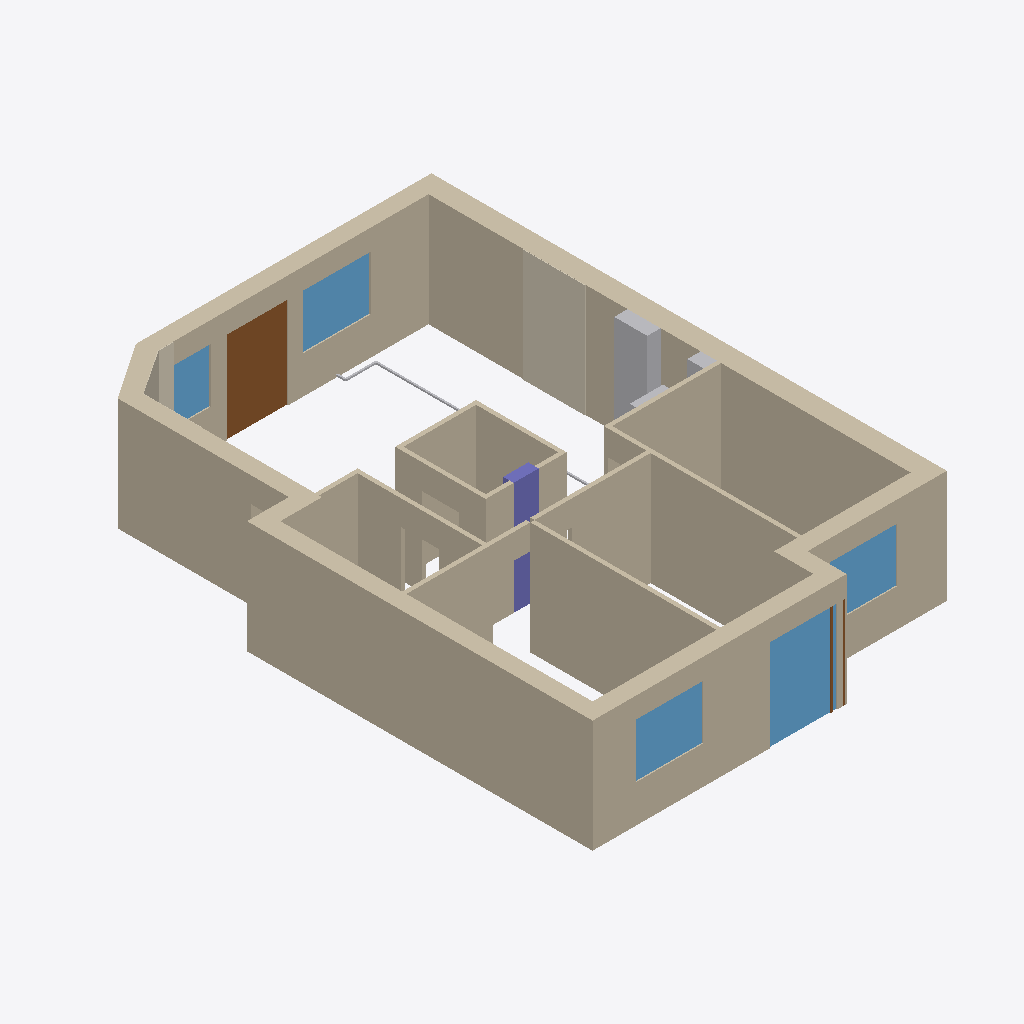
Isometric view of an IFC building model (IFC-SPF (STEP), schema IFC4, length unit millimetre), seen from the south-west, elements coloured by IFC class: 20 walls (beige), 6 other elements (light grey), 5 windows (light blue), 3 coverings (cream), 2 doors (brown), 1 column (violet).
Extent 9.4 m × 13.3 m × 2.7 m (x, y, z). Elements (49): 20 IfcWall, 9 IfcBuildingElementProxy, 5 IfcPipeSegment, 5 IfcWindow, 4 IfcCovering, 3 IfcDoor, 1 IfcColumn, 1 IfcTank, 1 IfcUnitaryEquipment.

HEADER;
FILE_DESCRIPTION(('ViewDefinition[DesignTransferView]'),'2;1');
FILE_NAME('/dev/null','2026-11-24T10:48:20+01:00',(''),(''),'IfcOpenShell 0.8.6-alpha260913','IfcOpenShell 0.8.6-alpha260913','Nobody');
FILE_SCHEMA(('IFC4'));
ENDSEC;
DATA;
#1=IFCPROJECT('2pWlQB9hHCYgpy5129xIdF',$,'Mieszkanie - stan istniejący',$,$,$,$,(#10),#5);
#12=IFCSITE('3PLSP3S1X2lepItjD5wSxH',$,'Site',$,$,$,$,$,$,$,$,$,$,$);
#13=IFCBUILDING('3LYa_lejnBKQry_TffIACL',$,'Budynek',$,$,$,$,$,$,$,$,$);
#14=IFCBUILDINGSTOREY('2PRorY_Xn9bO0hldWm3gFf',$,'Kondygnacja',$,$,$,$,$,$,$);
#187=IFCWALL('2RHZjsDcb1WB6x0jdq07bJ',$,'Ściana zewnętrzna 9',$,$,#207,#197,$,$);
#82=IFCWALL('1ACxI6Y393jQo21yP9DHi2',$,'Ściana zewnętrzna 4',$,$,#102,#92,$,$);
#18=IFCWALL('2OVwtIfqX48g6LO_zsVNh5',$,'Ściana zewnętrzna 1',$,$,#39,#28,$,$);
#103=IFCWALL('1vJ7dEr$bDuBI3rQdsH$c_',$,'Ściana zewnętrzna 5',$,$,#123,#113,$,$);
#145=IFCWALL('0oHG7hKj1CJfydKwX8k$mj',$,'Ściana zewnętrzna 7',$,$,#165,#155,$,$);
#361=IFCWALL('3wZBK02rT2YfJj$VLUQMat',$,'Ściana sypialnia 1 / 2',$,$,#377,#372,$,$);
#378=IFCWALL('0uHUBaF8b60vTqSE0SgVIT',$,'Ściana sypialnia 3 / korytarz',$,$,#394,#389,$,$);
#61=IFCWALL('3haUHA3cz4hOMsHFc377Xa',$,'Ściana zewnętrzna 3',$,$,#81,#71,$,$);
#344=IFCWALL('1CmlW5PfnAfut6YmGo6oZY',$,'Ściana sypialnia 2 / korytarz',$,$,#360,#355,$,$);
#1125=IFCCOVERING('06oikPLJLC2usGtJchLAQI',$,'BRICK_EAST brick_tiles',$,$,#1146,#1136,$,$);
#293=IFCWALL('1cmZiP6bv50vOBtvFtwgA0',$,'W_258',$,$,#309,#304,$,$);
#208=IFCWALL('1DMKS9HZ1ARfw6Jil8PFpq',$,'W_bath_e',$,$,#224,#219,$,$);
#1387=IFCWINDOW('0gLpEiDEfDlfI9wNYfQzJQ',$,'Okno OK6',$,$,#1415,#1405,$,$,$,$,$,$);
#1595=IFCDOOR('1cCCGe$JfBkhX9yRGxRtok',$,'Drzwi OB2',$,$,#1623,#1613,$,$,$,$,$,$);
#327=IFCWALL('2Vgo0Yjk157uuuWFkt2VWE',$,'Ściana sypialnia 1 / korytarz',$,$,#343,#338,$,$);
#225=IFCWALL('2Q1y9r1mLDYuo29s9EcmLQ',$,'W_store_w',$,$,#241,#236,$,$);
#259=IFCWALL('1oHDjxjZ18ueZQrihIcwlO',$,'W_store_n',$,$,#275,#270,$,$);
#242=IFCWALL('0IetJGAyn0Ax5myftpDW5s',$,'W_store_e',$,$,#258,#253,$,$);
#1335=IFCWINDOW('2kjKSwxp9D89LCPrYeqWtZ',$,'Okno OK5',$,$,#1363,#1353,$,$,$,$,$,$);
#1647=IFCWINDOW('0Z4aYhTpXECeaPmAYMZW7G',$,'Okno OB3',$,$,#1675,#1665,$,$,$,$,$,$);
#526=IFCBUILDINGELEMENTPROXY('2_ER8sb_f7XB7EKLLJEfkN',$,'SH_vent wentylacja / ventilation',$,$,#546,#536,$,$);
#276=IFCWALL('3KYpAyEEX9_BrucG45SRfE',$,'W_store_s',$,$,#292,#287,$,$);
#1491=IFCWINDOW('02OCfdji9EIP7z3D8A8FL9',$,'Okno OK7',$,$,#1519,#1509,$,$,$,$,$,$);
#310=IFCWALL('1tdZRR$A54aAUSMjK4CZjd',$,'W_bath_n',$,$,#326,#321,$,$);
#505=IFCCOLUMN('2SbCtv3HLBNADTZ4Pug3Qh',$,'C_store',$,$,#525,#515,$,$);
#1543=IFCWINDOW('2uAK$2LIL4TwBcfxaobrlp',$,'Okno OB1',$,$,#1571,#1561,$,$,$,$,$,$);
#166=IFCWALL('0nR8ZAEvH77AkGbd0JC5Do',$,'Ściana zewnętrzna 8',$,$,#186,#176,$,$);
#40=IFCWALL('0Kuiw$QRn1AO3j89NMsvYf',$,'Ściana zewnętrzna 2',$,$,#60,#50,$,$);
#124=IFCWALL('2Ujna0O1r7oAEzfvHoUCCo',$,'Ściana zewnętrzna 6',$,$,#144,#134,$,$);
#1023=IFCCOVERING('0qjCTGqzb1OxHr4a2$OE6K',$,'BRICK_NORTH_OB1 brick_tiles',$,$,#1044,#1034,$,$);
#1439=IFCDOOR('29w7KsGa1BGvq0wso6Uw4i',$,'Drzwi DK6',$,$,#1467,#1457,$,$,$,$,$,$);
#1057=IFCCOVERING('3iV4oAXXD0OwKanmhfybZu',$,'BRICK_NW_CHAMFER brick_tiles',$,$,#1078,#1068,$,$);
#547=IFCBUILDINGELEMENTPROXY('0XKUK81f1F2QaNTXuigzWG',$,'SH_san kanalizacja / drainage',$,$,#567,#557,$,$);
#711=IFCPIPESEGMENT('1UMu86m$5FdvqzuhPubQMZ',$,'AC_living_lines 3',$,$,#731,#721,$,$);
#568=IFCUNITARYEQUIPMENT('2U11qTQb5A8R1WNJ6CwSYg',$,'AC_living Klimatyzator ścienny',$,$,#588,#578,$,$);
#740=IFCPIPESEGMENT('3s$FO0dXz5Hgxh557QWVVz',$,'AC_living_lines 4',$,$,#760,#750,$,$);
#769=IFCPIPESEGMENT('23hOXs8U1EH9cXVCWymKBt',$,'AC_living_lines 5',$,$,#789,#779,$,$);
ENDSEC;
